2-way image classification set "dataset_combined" from GitHub (Ethan-6626/chicken); label vocabulary: diseased, normal.

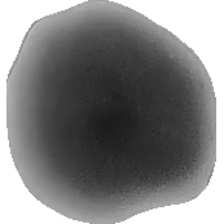
Label: normal

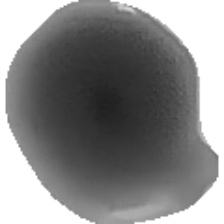
Label: diseased

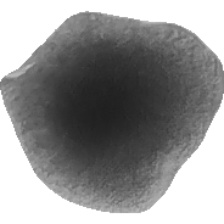
Label: diseased

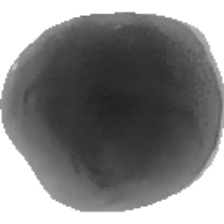
Label: normal

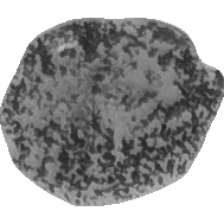
Label: diseased

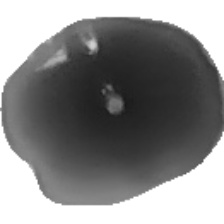
Label: normal
